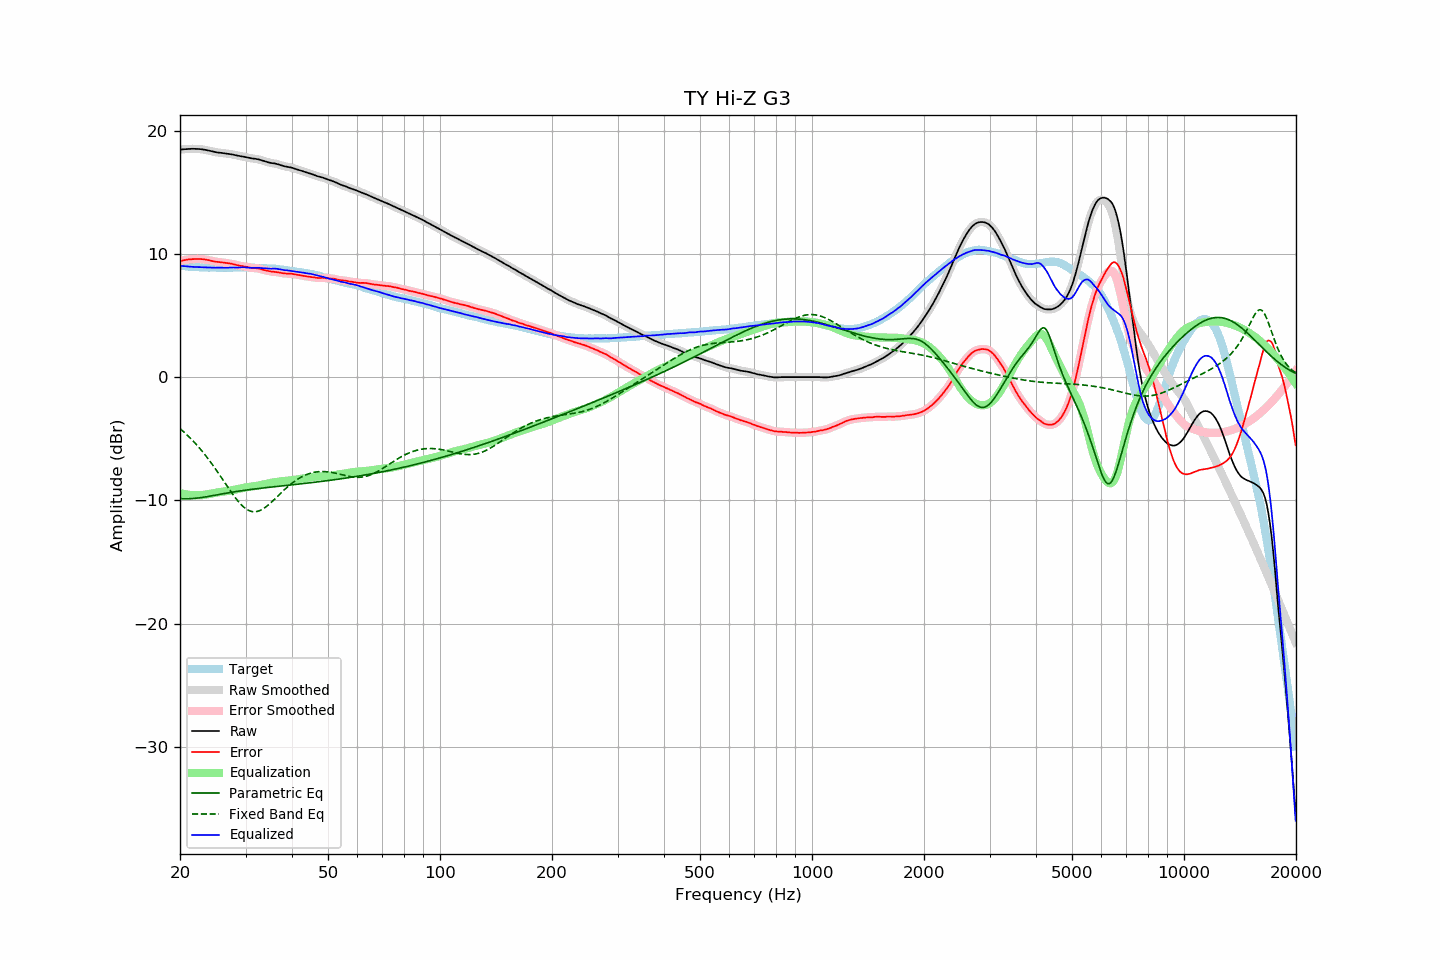

The file beside this chart, header and first rows:
frequency, raw, error, smoothed, error_smoothed, equalization, parametric_eq, fixed_band_eq, equalized_raw, equalized_smoothed, target
20.00, 18.44, 9.41, 18.44, 9.41, -9.41, -9.86, -4.18, 9.03, 9.03, 9.03
20.20, 18.46, 9.44, 18.46, 9.44, -9.44, -9.87, -4.29, 9.02, 9.02, 9.02
20.40, 18.48, 9.47, 18.48, 9.47, -9.47, -9.87, -4.40, 9.01, 9.01, 9.01
20.61, 18.49, 9.49, 18.49, 9.50, -9.50, -9.87, -4.52, 8.99, 8.99, 9.00
20.81, 18.50, 9.52, 18.50, 9.52, -9.52, -9.87, -4.64, 8.98, 8.98, 8.98
21.02, 18.51, 9.54, 18.51, 9.54, -9.54, -9.87, -4.77, 8.97, 8.97, 8.97
21.23, 18.52, 9.56, 18.52, 9.56, -9.55, -9.86, -4.89, 8.97, 8.96, 8.96
21.44, 18.52, 9.55, 18.52, 9.56, -9.57, -9.86, -5.03, 8.95, 8.96, 8.97
21.66, 18.52, 9.57, 18.52, 9.57, -9.58, -9.85, -5.16, 8.94, 8.95, 8.95
21.87, 18.52, 9.57, 18.52, 9.58, -9.58, -9.84, -5.30, 8.94, 8.94, 8.95
22.09, 18.51, 9.59, 18.51, 9.58, -9.58, -9.82, -5.44, 8.93, 8.93, 8.92
22.31, 18.51, 9.59, 18.51, 9.59, -9.59, -9.81, -5.59, 8.92, 8.92, 8.92
22.54, 18.50, 9.59, 18.50, 9.58, -9.58, -9.79, -5.74, 8.92, 8.92, 8.91
22.76, 18.49, 9.58, 18.49, 9.58, -9.58, -9.78, -5.89, 8.91, 8.91, 8.91
22.99, 18.47, 9.57, 18.47, 9.57, -9.57, -9.76, -6.05, 8.90, 8.91, 8.90
23.22, 18.45, 9.56, 18.45, 9.55, -9.55, -9.74, -6.21, 8.90, 8.90, 8.89
23.45, 18.43, 9.53, 18.43, 9.53, -9.53, -9.72, -6.37, 8.90, 8.90, 8.90
23.69, 18.40, 9.51, 18.40, 9.51, -9.51, -9.69, -6.54, 8.90, 8.90, 8.89
23.92, 18.37, 9.49, 18.37, 9.48, -9.48, -9.67, -6.71, 8.89, 8.89, 8.88
24.16, 18.34, 9.45, 18.34, 9.45, -9.45, -9.65, -6.89, 8.89, 8.89, 8.89
24.40, 18.31, 9.42, 18.31, 9.42, -9.43, -9.62, -7.07, 8.88, 8.88, 8.89
24.65, 18.28, 9.39, 18.28, 9.39, -9.40, -9.60, -7.25, 8.88, 8.88, 8.89
24.89, 18.25, 9.36, 18.25, 9.37, -9.38, -9.58, -7.44, 8.87, 8.88, 8.89
25.14, 18.23, 9.35, 18.23, 9.35, -9.35, -9.55, -7.62, 8.88, 8.88, 8.88
25.39, 18.21, 9.33, 18.21, 9.34, -9.33, -9.53, -7.81, 8.88, 8.88, 8.88
25.65, 18.20, 9.32, 18.20, 9.32, -9.32, -9.50, -8.01, 8.88, 8.88, 8.88
25.91, 18.18, 9.31, 18.18, 9.31, -9.30, -9.48, -8.20, 8.88, 8.88, 8.87
26.16, 18.17, 9.29, 18.17, 9.29, -9.29, -9.45, -8.39, 8.88, 8.88, 8.88
26.43, 18.15, 9.27, 18.15, 9.27, -9.27, -9.43, -8.59, 8.88, 8.88, 8.88
26.69, 18.13, 9.25, 18.13, 9.25, -9.26, -9.41, -8.78, 8.87, 8.88, 8.88
26.96, 18.12, 9.24, 18.12, 9.24, -9.23, -9.39, -8.98, 8.89, 8.88, 8.88
27.23, 18.10, 9.22, 18.10, 9.22, -9.21, -9.36, -9.17, 8.89, 8.89, 8.88
27.50, 18.08, 9.20, 18.08, 9.20, -9.19, -9.34, -9.35, 8.89, 8.89, 8.88
27.77, 18.05, 9.16, 18.05, 9.17, -9.16, -9.32, -9.54, 8.89, 8.89, 8.89
28.05, 18.02, 9.13, 18.02, 9.13, -9.13, -9.30, -9.71, 8.89, 8.89, 8.89
28.33, 17.99, 9.09, 17.99, 9.10, -9.10, -9.28, -9.88, 8.89, 8.89, 8.89
28.62, 17.96, 9.07, 17.96, 9.07, -9.08, -9.26, -10.05, 8.89, 8.89, 8.89
28.90, 17.94, 9.04, 17.94, 9.04, -9.05, -9.24, -10.20, 8.89, 8.89, 8.90
29.19, 17.92, 9.02, 17.92, 9.02, -9.02, -9.22, -10.34, 8.90, 8.90, 8.90
29.48, 17.90, 9.00, 17.90, 9.00, -8.99, -9.20, -10.47, 8.91, 8.91, 8.90
29.78, 17.87, 8.97, 17.87, 8.97, -8.97, -9.18, -10.58, 8.90, 8.90, 8.90
30.08, 17.84, 8.94, 17.84, 8.95, -8.94, -9.17, -10.68, 8.90, 8.90, 8.90
30.38, 17.81, 8.93, 17.81, 8.92, -8.92, -9.15, -10.76, 8.89, 8.89, 8.88
30.68, 17.78, 8.90, 17.78, 8.90, -8.91, -9.13, -10.83, 8.87, 8.88, 8.88
30.99, 17.76, 8.88, 17.76, 8.88, -8.89, -9.11, -10.88, 8.87, 8.87, 8.88
31.30, 17.74, 8.86, 17.74, 8.86, -8.87, -9.10, -10.91, 8.87, 8.87, 8.88
31.61, 17.72, 8.84, 17.72, 8.85, -8.85, -9.08, -10.92, 8.87, 8.87, 8.88
31.93, 17.71, 8.85, 17.71, 8.84, -8.83, -9.07, -10.92, 8.88, 8.87, 8.86
32.24, 17.68, 8.82, 17.68, 8.83, -8.81, -9.05, -10.90, 8.87, 8.87, 8.86
32.57, 17.66, 8.81, 17.66, 8.80, -8.79, -9.03, -10.86, 8.87, 8.86, 8.85
32.89, 17.62, 8.77, 17.62, 8.77, -8.76, -9.02, -10.81, 8.86, 8.86, 8.85
33.22, 17.58, 8.73, 17.58, 8.74, -8.74, -9.00, -10.74, 8.84, 8.85, 8.85
33.55, 17.54, 8.70, 17.54, 8.70, -8.70, -8.99, -10.66, 8.84, 8.84, 8.84
33.89, 17.50, 8.67, 17.50, 8.67, -8.67, -8.97, -10.57, 8.83, 8.83, 8.83
34.23, 17.46, 8.64, 17.46, 8.64, -8.64, -8.96, -10.47, 8.82, 8.82, 8.82
34.57, 17.42, 8.60, 17.42, 8.61, -8.61, -8.94, -10.37, 8.81, 8.81, 8.82
34.92, 17.39, 8.59, 17.39, 8.58, -8.59, -8.93, -10.25, 8.80, 8.80, 8.80
35.27, 17.36, 8.54, 17.37, 8.56, -8.57, -8.92, -10.13, 8.79, 8.80, 8.82
35.62, 17.35, 8.55, 17.35, 8.55, -8.55, -8.90, -10.01, 8.80, 8.80, 8.80
35.97, 17.33, 8.54, 17.33, 8.53, -8.53, -8.89, -9.88, 8.80, 8.80, 8.79
... 635 more rows
